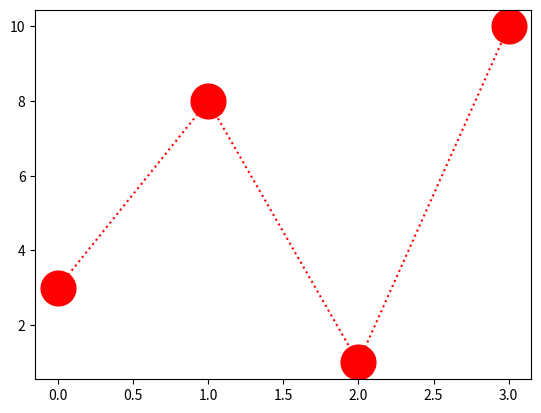

Reproduce this figure in Python.
import matplotlib.pyplot as plt
import numpy as np
ypoints=np.array([3,8,1,10])
plt.plot(ypoints,'o:r',ms=25)
plt.show()